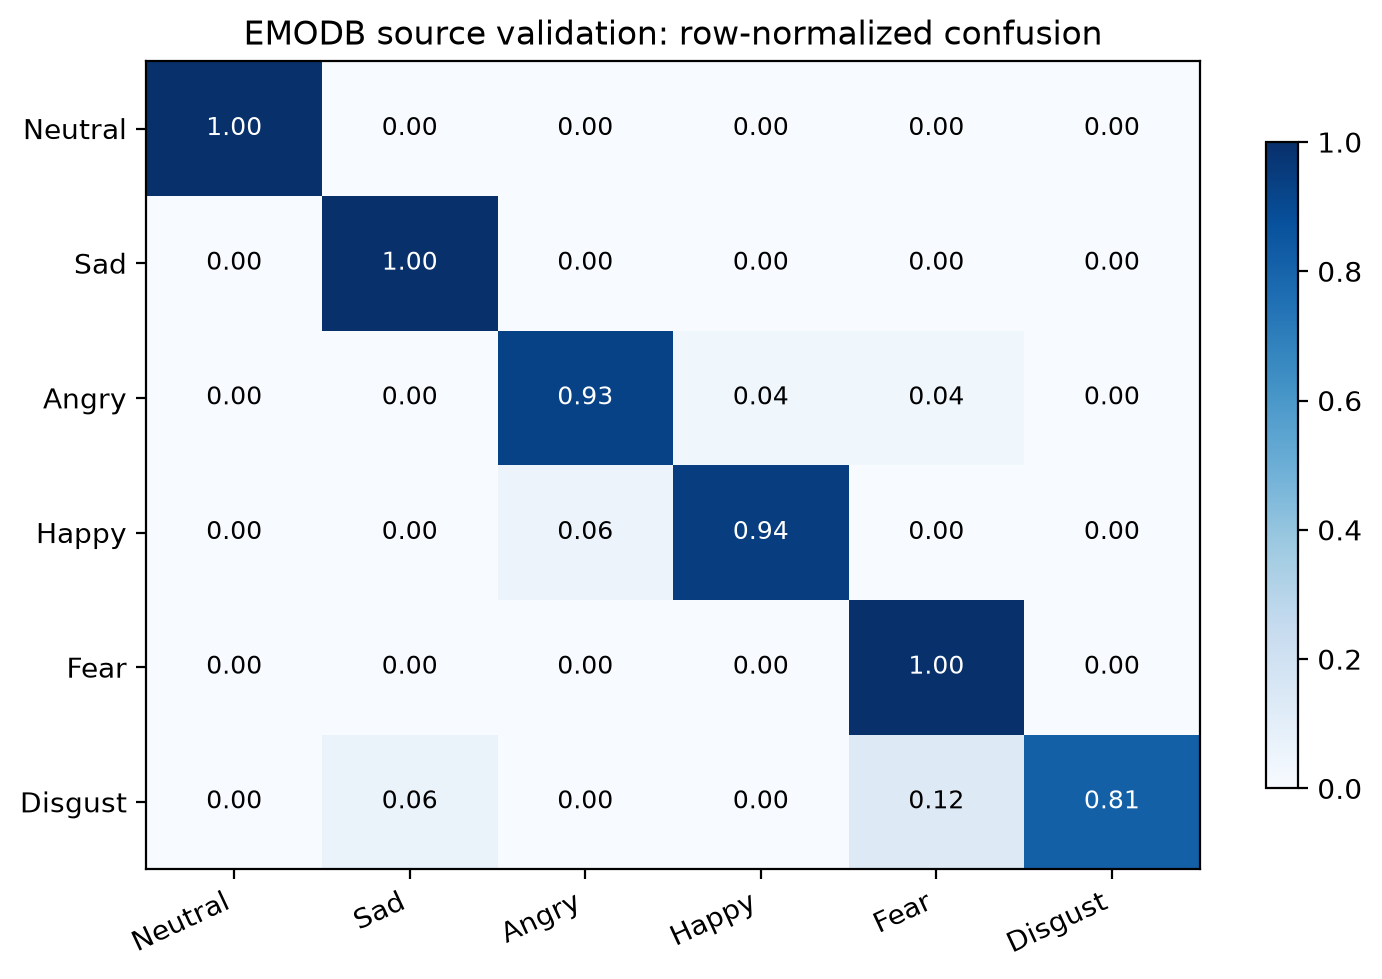

Data behind this chart, as committed beside it:
, Neutral, Sad, Angry, Happy, Fear, Disgust
Neutral, 1.0, 0.0, 0.0, 0.0, 0.0, 0.0
Sad, 0.0, 1.0, 0.0, 0.0, 0.0, 0.0
Angry, 0.0, 0.0, 0.9286, 0.03571, 0.03571, 0.0
Happy, 0.0, 0.0, 0.05556, 0.9444, 0.0, 0.0
Fear, 0.0, 0.0, 0.0, 0.0, 1.0, 0.0
Disgust, 0.0, 0.0625, 0.0, 0.0, 0.125, 0.8125
